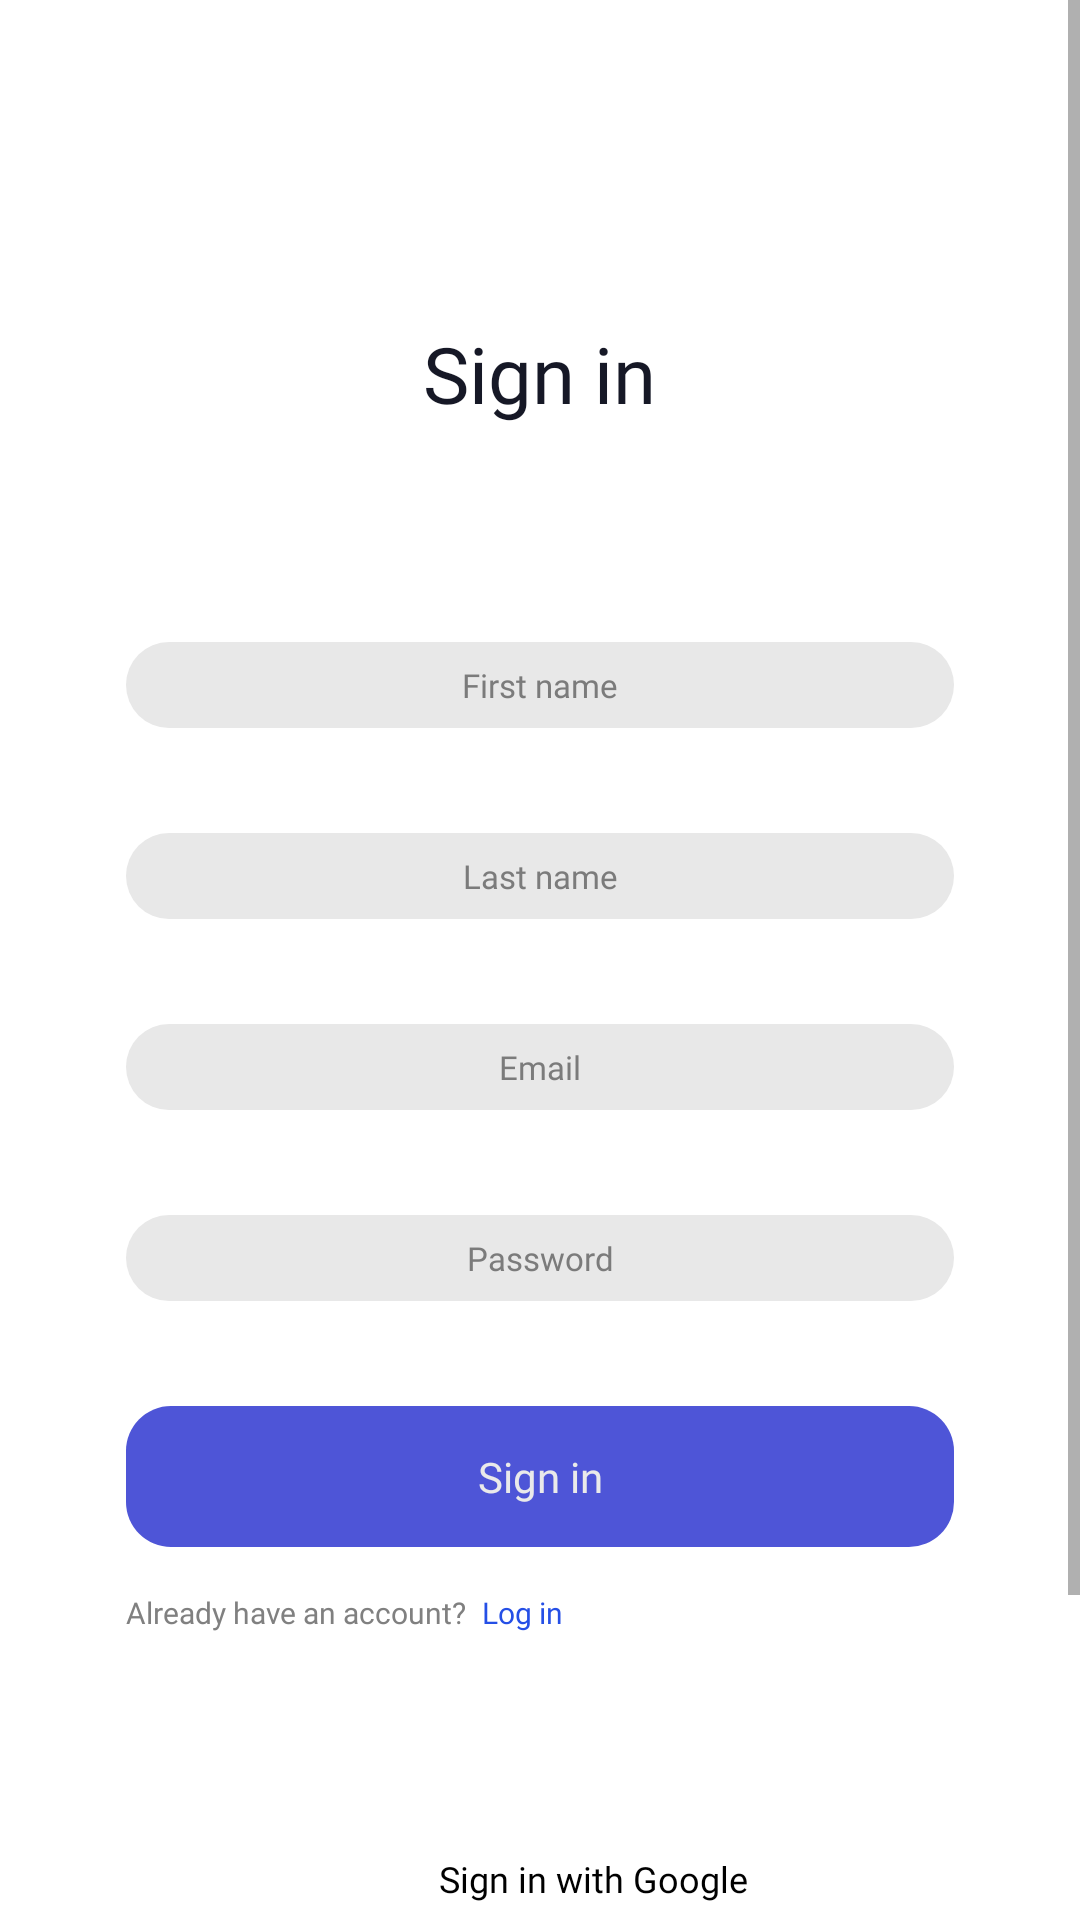

The Android layout XML behind this screen, and the referenced resources:
<!-- AndroidManifest.xml: application theme Theme.ShoppingApp -->
<!-- res/layout/fragment_sign_in.xml -->
<?xml version="1.0" encoding="utf-8"?>
<ScrollView xmlns:android="http://schemas.android.com/apk/res/android"
    xmlns:app="http://schemas.android.com/apk/res-auto"
    xmlns:tools="http://schemas.android.com/tools"
    android:layout_width="match_parent"
    android:layout_height="match_parent"
    tools:context=".presentation.SignInFragment">

    <androidx.appcompat.widget.LinearLayoutCompat
        android:layout_width="match_parent"
        android:layout_height="wrap_content"
        android:layout_marginHorizontal="42dp"
        android:orientation="vertical">

        <TextView
            style="@style/HeaderTextStyle"
            android:layout_width="wrap_content"
            android:layout_height="wrap_content"
            android:layout_gravity="center"
            android:layout_marginTop="107dp"
            android:text="@string/sign_in" />

        <androidx.appcompat.widget.AppCompatEditText
            android:id="@+id/input_name"
            style="@style/EditTextStyle"
            android:layout_width="match_parent"
            android:textCursorDrawable="@drawable/text_cursor"
            android:layout_height="wrap_content"
            android:layout_marginTop="72dp"
            android:background="@drawable/background_text_input"
            android:freezesText="true"
            android:gravity="center"
            android:hint="@string/first_name"
            android:inputType="textCapWords"
            android:paddingVertical="7dp" />

        <androidx.appcompat.widget.AppCompatEditText
            android:id="@+id/input_surname"
            style="@style/EditTextStyle"
            android:layout_width="match_parent"
            android:layout_height="wrap_content"
            android:textCursorDrawable="@drawable/text_cursor"
            android:layout_marginTop="35dp"
            android:background="@drawable/background_text_input"
            android:freezesText="true"
            android:gravity="center"
            android:hint="@string/last_name"
            android:inputType="textCapWords"
            android:paddingVertical="7dp" />

        <androidx.appcompat.widget.AppCompatEditText
            android:id="@+id/input_email"
            style="@style/EditTextStyle"
            android:layout_width="match_parent"
            android:layout_height="wrap_content"
            android:textCursorDrawable="@drawable/text_cursor"
            android:layout_marginTop="35dp"
            android:background="@drawable/background_text_input"
            android:freezesText="true"
            android:gravity="center"
            android:hint="@string/email"
            android:inputType="textEmailAddress"
            android:paddingVertical="7dp" />

        <FrameLayout
            android:layout_width="match_parent"
            android:layout_height="wrap_content"
            android:layout_marginTop="35dp"
            android:background="@drawable/background_text_input">

            <androidx.appcompat.widget.AppCompatEditText
                android:id="@+id/input_password"
                style="@style/EditTextStyle"
                android:layout_width="match_parent"
                android:textCursorDrawable="@drawable/text_cursor"
                android:layout_height="wrap_content"
                android:background="@null"
                android:freezesText="true"
                android:gravity="center"
                android:hint="@string/password"
                android:inputType="textPassword"
                android:paddingVertical="7dp" />

            <androidx.appcompat.widget.AppCompatImageView
                android:id="@+id/password_eye_btn"
                android:layout_width="15dp"
                android:layout_height="15dp"
                android:layout_gravity="center|end"
                android:layout_marginEnd="15dp"
                android:background="?attr/selectableItemBackgroundBorderless"
                android:clickable="true"
                android:focusable="true"
                app:srcCompat="@drawable/icon_eye_off" />

        </FrameLayout>

        <TextView
            android:id="@+id/sign_in_btn"
            style="@style/ButtonTextStyle"
            android:layout_width="match_parent"
            android:layout_height="wrap_content"
            android:layout_marginTop="35dp"
            android:background="@drawable/background_big_btn"
            android:gravity="center"
            android:paddingVertical="14dp"
            android:text="@string/sign_in" />

        <androidx.appcompat.widget.LinearLayoutCompat
            android:layout_width="wrap_content"
            android:layout_height="wrap_content"
            android:layout_marginTop="15dp"
            android:orientation="horizontal">

            <TextView
                android:layout_width="wrap_content"
                android:layout_height="wrap_content"
                android:fontFamily="@font/montserrat_medium"
                android:text="@string/already_have_an_account"
                android:textColor="#808080"
                android:textSize="10sp" />

            <TextView
                android:id="@+id/log_in_btn"
                android:layout_width="wrap_content"
                android:layout_height="wrap_content"
                android:layout_marginStart="5dp"
                android:fontFamily="@font/montserrat_medium"
                android:text="@string/log_in"
                android:textColor="#254FE6"
                android:textSize="10sp" />
        </androidx.appcompat.widget.LinearLayoutCompat>

        <androidx.appcompat.widget.LinearLayoutCompat
            android:layout_width="wrap_content"
            android:layout_height="wrap_content"
            android:layout_gravity="center"
            android:layout_marginVertical="70dp"
            android:orientation="vertical">


            <androidx.appcompat.widget.LinearLayoutCompat
                android:id="@+id/sign_in_google"
                android:layout_width="wrap_content"
                android:layout_height="wrap_content"
                android:background="?attr/selectableItemBackgroundBorderless"
                android:clickable="true"
                android:focusable="true"
                android:orientation="horizontal">

                <androidx.appcompat.widget.AppCompatImageView
                    android:layout_width="24dp"
                    android:layout_height="24dp"
                    app:srcCompat="@drawable/icon_google" />

                <TextView
                    android:layout_width="wrap_content"
                    android:layout_height="wrap_content"
                    android:layout_gravity="center"
                    android:layout_marginStart="12dp"
                    android:fontFamily="@font/montserrat_medium"
                    android:text="@string/sign_in_with_google"
                    android:textColor="@color/black"
                    android:textSize="12sp" />
            </androidx.appcompat.widget.LinearLayoutCompat>

            <androidx.appcompat.widget.LinearLayoutCompat
                android:id="@+id/sign_in_apple"
                android:layout_width="wrap_content"
                android:layout_height="wrap_content"
                android:layout_marginTop="38dp"
                android:background="?attr/selectableItemBackgroundBorderless"
                android:clickable="true"
                android:focusable="true"
                android:orientation="horizontal">

                <androidx.appcompat.widget.AppCompatImageView
                    android:layout_width="24dp"
                    android:layout_height="24dp"
                    app:srcCompat="@drawable/icon_apple" />

                <TextView
                    android:layout_width="wrap_content"
                    android:layout_height="wrap_content"
                    android:layout_gravity="center"
                    android:layout_marginStart="12dp"
                    android:fontFamily="@font/montserrat_medium"
                    android:text="@string/sign_in_with_apple"
                    android:textColor="@color/black"
                    android:textSize="12sp" />
            </androidx.appcompat.widget.LinearLayoutCompat>
        </androidx.appcompat.widget.LinearLayoutCompat>
    </androidx.appcompat.widget.LinearLayoutCompat>

</ScrollView>
<!-- resources referenced by this layout -->
<resources>
  <!-- drawable background_big_btn (drawable) -->
  <?xml version="1.0" encoding="utf-8"?>
  <shape android:shape="rectangle" xmlns:android="http://schemas.android.com/apk/res/android">
      <solid android:color="#4E55D7"/>
      <corners android:radius="15dp"/>
  </shape>
  <!-- drawable background_text_input (drawable) -->
  <?xml version="1.0" encoding="utf-8"?>
  <shape android:shape="rectangle" xmlns:android="http://schemas.android.com/apk/res/android">
      <solid android:color="#E8E8E8"/>
      <corners android:radius="15dp"/>
  </shape>
  <!-- drawable text_cursor (drawable) -->
  <?xml version="1.0" encoding="utf-8"?>
  <shape android:shape="rectangle" android:tint="#4E55D7" xmlns:android="http://schemas.android.com/apk/res/android">
      <size android:width="2dp"
          android:height="8dp"/>
  </shape>
  <string name="already_have_an_account">Already have an account?</string>
  <string name="email">Email</string>
  <string name="first_name">First name</string>
  <string name="last_name">Last name</string>
  <string name="log_in">Log in</string>
  <string name="password">Password</string>
  <string name="sign_in">Sign in</string>
  <string name="sign_in_with_apple">Sign in with Apple</string>
  <string name="sign_in_with_google">Sign in with Google</string>
  <style name="ButtonTextStyle">
          <item name="android:fontFamily">@font/montserrat_bold</item>
          <item name="android:textSize">14sp</item>
          <item name="android:textColor">#EAEAEA</item>
      </style>
  <style name="EditTextStyle">
          <item name="android:fontFamily">@font/montserrat_medium</item>
          <item name="android:textSize">11sp</item>
          <item name="android:textColor">#040402</item>
          <item name="android:textColorHint">@color/text_hint_color</item>
      </style>
  <style name="HeaderTextStyle">
          <item name="android:fontFamily">@font/montserrat_semibold</item>
          <item name="android:textSize">26sp</item>
          <item name="android:textColor">#161826</item>
      </style>
  <style name="Theme.ShoppingApp" parent="Theme.MaterialComponents.Light.NoActionBar">
          
          <item name="colorPrimary">@color/purple_500</item>
          <item name="colorPrimaryVariant">@color/purple_700</item>
          <item name="colorOnPrimary">@color/white</item>
          
          <item name="colorSecondary">@color/teal_200</item>
          <item name="colorSecondaryVariant">@color/teal_700</item>
          <item name="colorOnSecondary">@color/black</item>
          
          <item name="android:statusBarColor">@color/white</item>
          <item name="android:windowLightStatusBar">true</item>
          
      </style>
  <!-- not gathered from this repository: default colours our renderer supplied (Android Studio template values) -->
  <color name="purple_500">#FF6200EE</color>
  <color name="purple_700">#FF3700B3</color>
  <color name="teal_200">#FF03DAC5</color>
  <color name="teal_700">#FF018786</color>
  <color name="black">#FF000000</color>
  <color name="white">#FFFFFFFF</color>
</resources>
